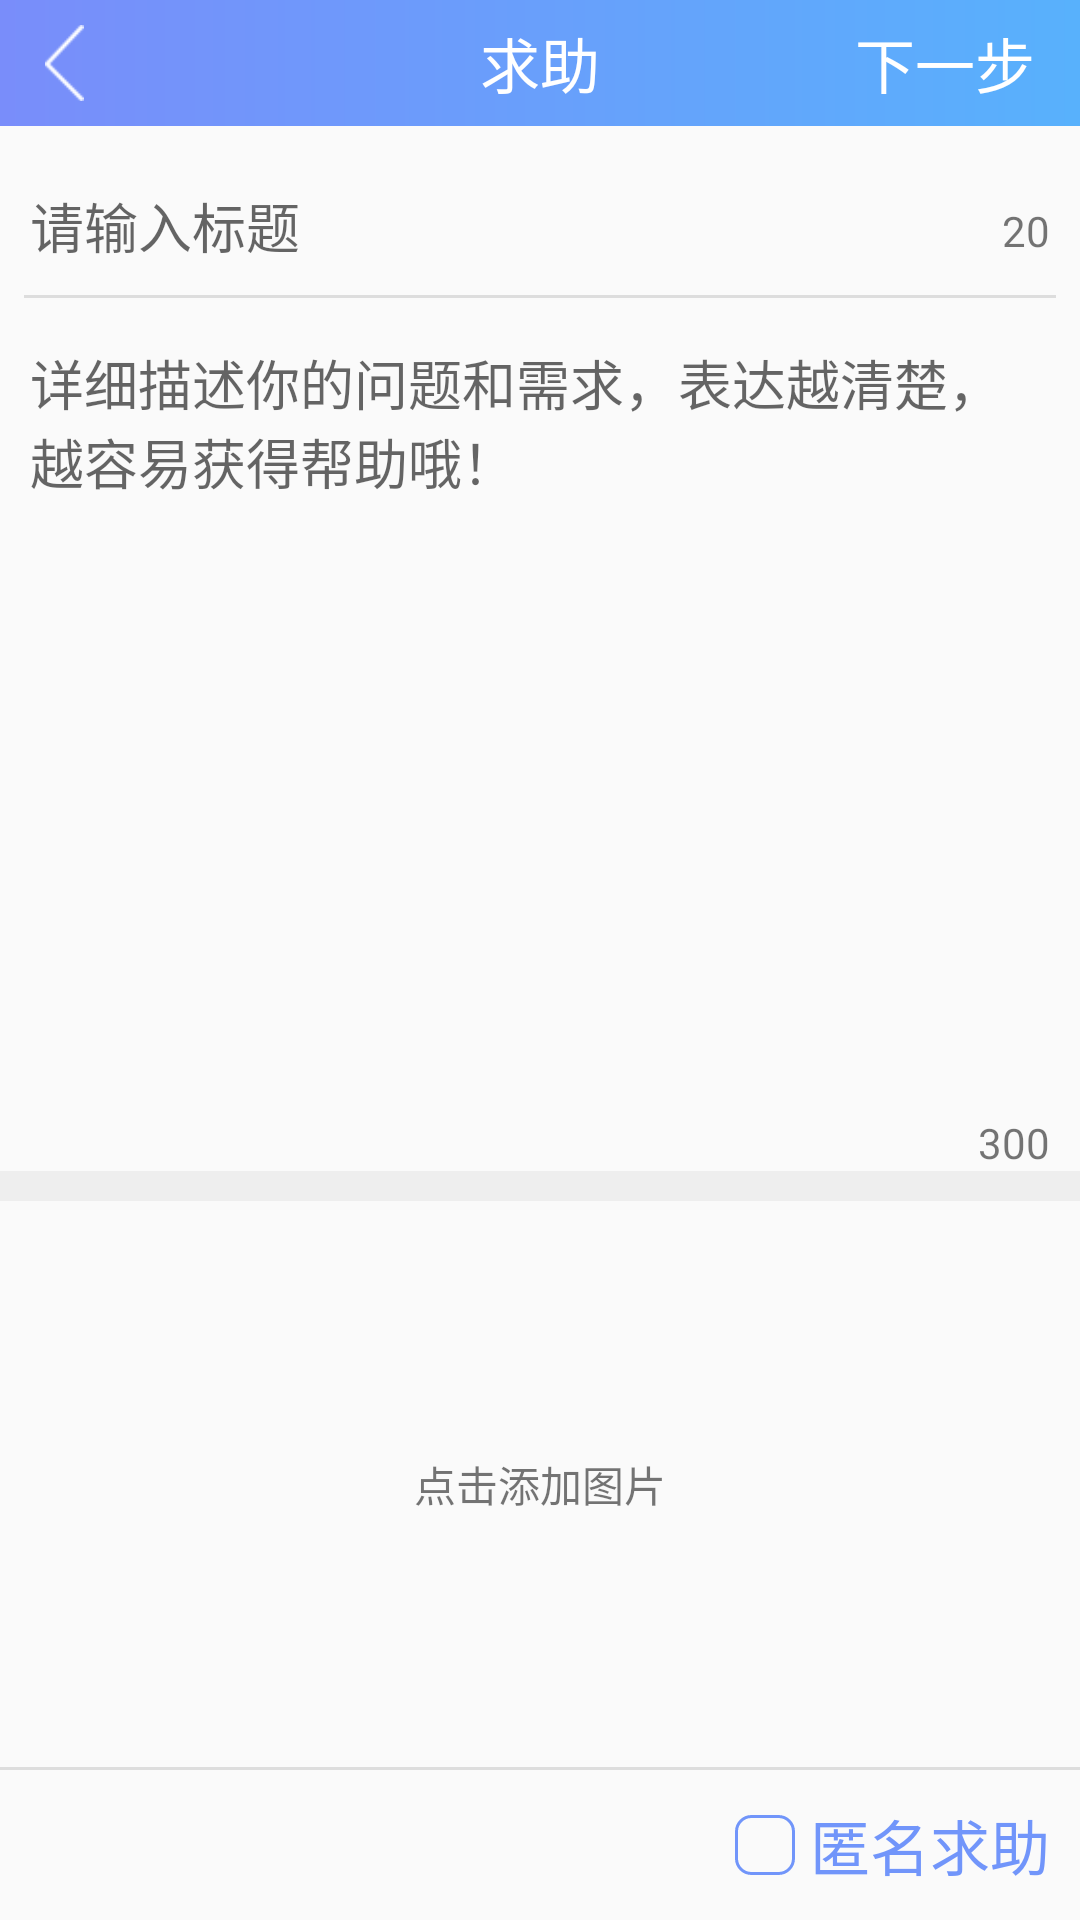

Android layout source for this screen:
<!-- AndroidManifest.xml: application theme AppTheme -->
<!-- res/layout/help_layout.xml -->
<?xml version="1.0" encoding="utf-8"?>
<LinearLayout xmlns:android="http://schemas.android.com/apk/res/android"
    xmlns:app="http://schemas.android.com/apk/res-auto"
    xmlns:tools="http://schemas.android.com/tools"
    android:layout_width="match_parent"
    android:layout_height="match_parent"
    tools:context="com.example.mid_term_exam.help_activity"
    android:orientation="vertical">
    
    <FrameLayout
        android:layout_width="match_parent"
        android:layout_height="42dp"
        android:background="@drawable/login">

        <ImageView
            android:id="@+id/back"
            android:layout_width="13dp"
            android:clickable="true"
            android:layout_height="match_parent"
            android:layout_marginLeft="15dp"
            android:src="@mipmap/back"/>


        <TextView
            android:layout_width="wrap_content"
            android:layout_height="wrap_content"
            android:text="求助"
            android:layout_gravity="center"
            android:textSize="20dp"
            android:textColor="#ffffff"/>

        <TextView
            android:id="@+id/next"
            android:layout_width="wrap_content"
            android:layout_height="wrap_content"
            android:text="下一步"
            android:textSize="20dp"
            android:textColor="#ffffff"
            android:layout_gravity="end|center"
            android:layout_marginRight="15dp"
            />
    </FrameLayout>

    <LinearLayout
        android:layout_marginTop="20sp"
        android:layout_marginLeft="10sp"
        android:layout_marginRight="10sp"
        android:layout_width="match_parent"
        android:layout_height="wrap_content">

        <EditText
            android:id="@+id/title"
            android:layout_weight="1"
            android:layout_width="wrap_content"
            android:layout_height="wrap_content"
            android:hint="请输入标题"
            android:background="@null"/>

        <TextView
            android:id="@+id/titlecount"
            android:layout_width="wrap_content"
            android:layout_height="wrap_content"
            android:text="20"/>
    </LinearLayout>

    <TextView
        android:layout_marginTop="10sp"
        android:layout_marginRight="8sp"
        android:layout_marginLeft="8sp"
        android:layout_width="match_parent"
        android:layout_height="1sp"
        android:background="#DDDDDD"/>

    <LinearLayout
        android:layout_marginTop="15dp"
        android:layout_marginRight="10dp"
        android:layout_marginLeft="10dp"
        android:layout_width="match_parent"
        android:layout_height="276dp"
        android:orientation="vertical">

        <EditText
            android:id="@+id/description"
            android:layout_width="match_parent"
            android:layout_height="wrap_content"
            android:layout_weight="1"
            android:background="@null"
            android:gravity="start"
            android:hint="详细描述你的问题和需求，表达越清楚，越容易获得帮助哦！"/>

        <TextView
            android:id="@+id/descriptioncount"
            android:layout_width="wrap_content"
            android:layout_height="wrap_content"
            android:text="300"
            android:layout_gravity="end"/>

    </LinearLayout>
    <TextView
        android:layout_width="match_parent"
        android:layout_height="10dp"
        android:background="#eeeeee"/>

    <ScrollView
        android:layout_width="match_parent"
        android:layout_height="0dp"
        android:layout_weight="1">

        <TextView
            android:layout_width="match_parent"
            android:layout_height="wrap_content"
            android:text="点击添加图片"
            android:layout_gravity="center"
            android:gravity="center"
            />

    </ScrollView>
    
    <TextView
        android:layout_width="match_parent"
        android:layout_height="1dp"
        android:background="#dddddd"/>
    


    <RelativeLayout
        android:layout_width="match_parent"
        android:layout_height="50sp">

        <ImageView
            android:id="@+id/tag"
            android:src="@mipmap/tag"
            android:layout_marginLeft="15dp"
            android:layout_centerVertical="true"
            android:layout_width="wrap_content"
            android:layout_height="wrap_content" />

        <ImageView
            android:layout_width="wrap_content"
            android:layout_height="wrap_content"
            android:src="@mipmap/photo"
            android:layout_toRightOf="@+id/tag"
            android:layout_centerVertical="true"
            android:layout_marginLeft="37dp"/>
        <Button
            android:id="@+id/noname"
            android:background="@drawable/circlebutton"
            android:layout_width="20dp"
            android:layout_height="20dp"
            android:layout_centerVertical="true"
            android:layout_toLeftOf="@id/a"
            android:layout_marginRight="5dp"/>

        <TextView
            android:id="@+id/a"
            android:layout_width="wrap_content"
            android:layout_height="wrap_content"
            android:text="匿名求助"
            android:textSize="20sp"
            android:layout_centerVertical="true"
            android:layout_alignParentRight="true"
            android:layout_marginRight="10dp"
            android:textColor="#7195FA"/>
    </RelativeLayout>

</LinearLayout>
<!-- resources referenced by this layout -->
<resources>
  <!-- drawable circlebutton (drawable) -->
  <?xml version="1.0" encoding="utf-8"?>
  <shape xmlns:android="http://schemas.android.com/apk/res/android">
  
      <corners android:radius="5dip" />
      <stroke
          android:width="1dp"
          android:color="#7195Fa"
          />
  
  </shape>
  <!-- drawable login (drawable) -->
  <?xml version="1.0" encoding="utf-8"?>
  <shape xmlns:android="http://schemas.android.com/apk/res/android">
  
      <gradient
          android:startColor="#798dfa"
          android:endColor="#58b1fc"
          />
  </shape>
  <!-- mipmap back: png bitmap (mipmap-xhdpi, 417 bytes) -->
  <style name="AppTheme" parent="Theme.AppCompat.Light.NoActionBar">
          
          <item name="colorPrimary">@color/colorPrimary</item>
          <item name="colorPrimaryDark">@color/colorPrimaryDark</item>
          <item name="colorAccent">#7195fa</item>
      </style>
  <!-- not gathered from this repository: default colours our renderer supplied (Android Studio template values) -->
  <color name="colorPrimary">#FF6200EE</color>
  <color name="colorPrimaryDark">#FF3700B3</color>
</resources>
